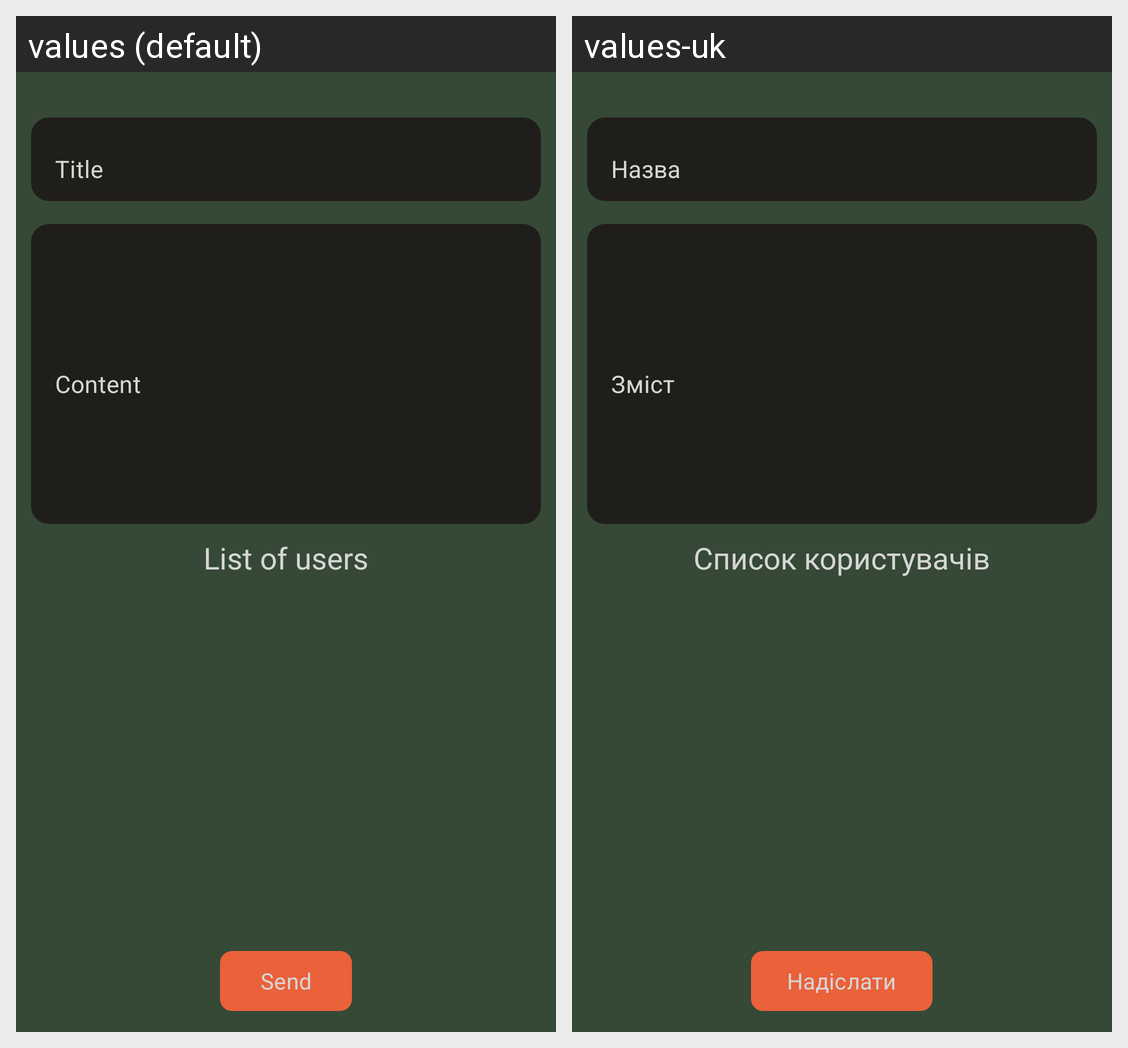

Strings drawn on this Android screen and how each of the app's shown locales translates them:
Android screen res/layout/fragment_notification_editor.xml rendered under 2 locales, left to right: values (default), values-uk. Device: Nexus 5 (rendered at 1080×1920; each locale shown at half size, 540×960, under a caption strip naming it); theme Theme.UniRest.
Strings drawn on this screen, with the default value and each locale's value (text and hints the layout hard-codes, and strings that could not be matched under every locale, appear in the picture but are not listed):

title
  values: Title
  values-uk: Назва

content
  values: Content
  values-uk: Зміст

list_of_users
  values: List of users
  values-uk: Список користувачів

send
  values: Send
  values-uk: Надіслати
